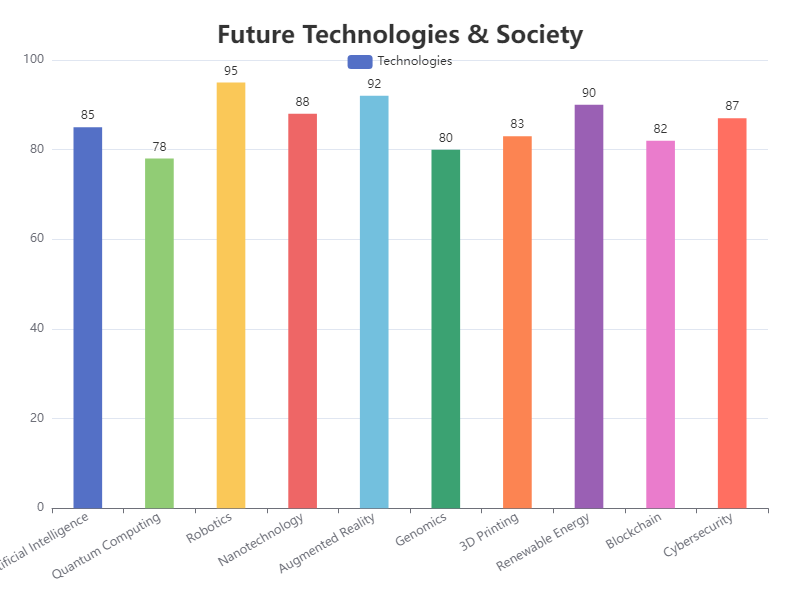

The file beside this chart, header and first rows:
Category, Value
Artificial Intelligence, 85
Quantum Computing, 78
Robotics, 95
Nanotechnology, 88
Augmented Reality, 92
Genomics, 80
3D Printing, 83
Renewable Energy, 90
Blockchain, 82
Cybersecurity, 87
